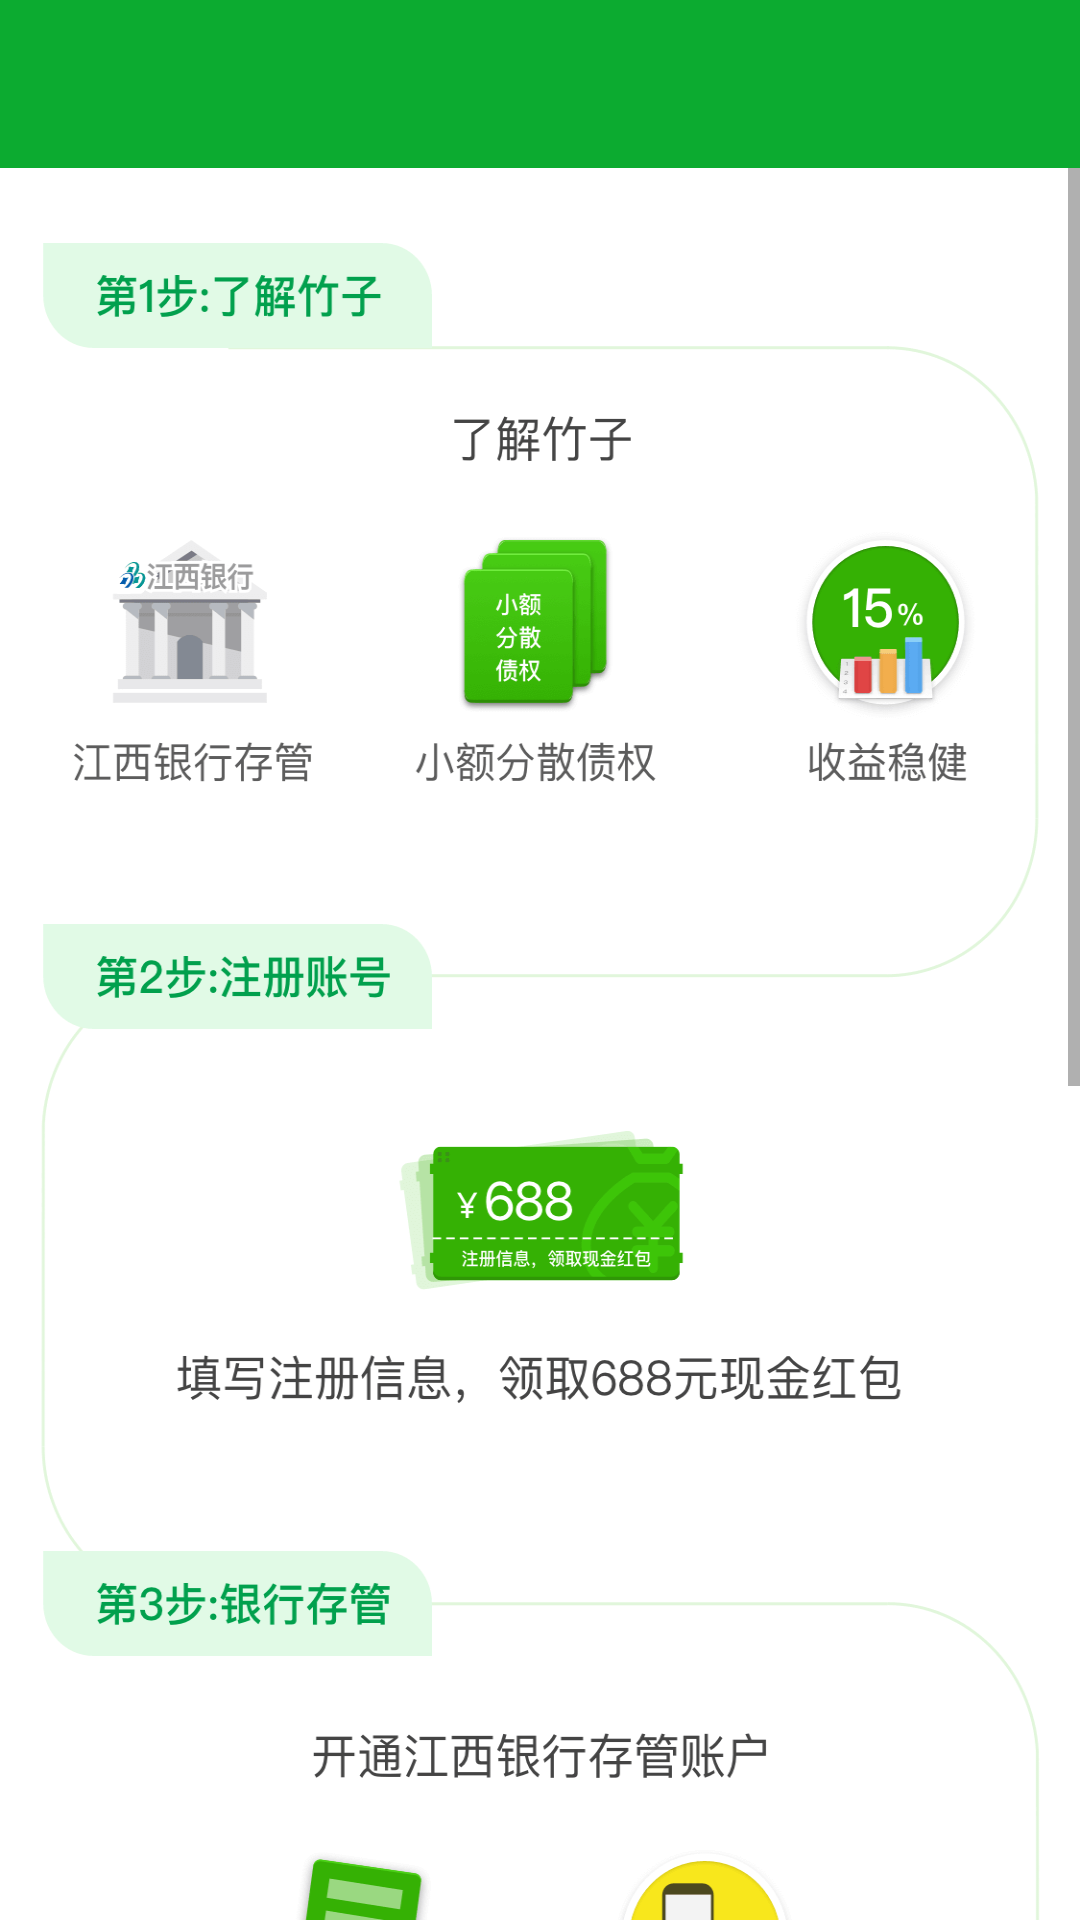

Reconstruct the res/layout file that produces this screen, plus the resources it refers to.
<!-- AndroidManifest.xml: activity theme AppTheme.NoActionBar -->
<!-- res/layout/activity_newer_course.xml -->
<?xml version="1.0" encoding="utf-8"?>
<LinearLayout
    android:orientation="vertical"
    xmlns:android="http://schemas.android.com/apk/res/android"
    android:layout_width="match_parent"
    android:layout_height="match_parent">

    <include layout="@layout/toolbar" />

    <ScrollView
        android:layout_width="match_parent"
        android:layout_height="match_parent">

        <ImageView
            android:layout_width="match_parent"
            android:layout_height="match_parent"
            android:scaleType="fitXY"
            android:src="@mipmap/img_course_n"/>

    </ScrollView>
</LinearLayout>
<!-- res/layout/toolbar.xml (included above) -->
<?xml version="1.0" encoding="utf-8"?>
<android.support.v7.widget.Toolbar xmlns:android="http://schemas.android.com/apk/res/android"
    android:id="@+id/toolbar"
    android:layout_width="match_parent"
    android:layout_height="wrap_content"
    android:background="@color/BAMBOO_COLOR"
    android:minHeight="?attr/actionBarSize"
    android:popupTheme="@style/ThemeOverlay.AppCompat.Light"
    android:theme="@style/ThemeOverlay.AppCompat.Dark.ActionBar">


    <ImageView
        android:id="@+id/split"
        android:layout_width="@dimen/public_space_value_1"
        android:layout_height="@dimen/public_space_value_25"
        android:visibility="gone"
        android:background="@color/T3"
        />

    <TextView
        android:id="@+id/titleLeft"
        android:layout_width="wrap_content"
        android:layout_height="wrap_content"
        android:layout_centerInParent="true"
        android:layout_gravity="left"
        android:paddingLeft="@dimen/public_space_value_10"
        android:textColor="@android:color/white"
        android:textSize="@dimen/action_bar_title"
        android:textStyle="bold" />

    <TextView
        android:id="@+id/title"
        android:layout_width="wrap_content"
        android:layout_height="wrap_content"
        android:layout_centerInParent="true"
        android:layout_gravity="center"
        android:textColor="@android:color/white"
        android:textSize="@dimen/action_bar_title"
        android:textStyle="bold" />

    <TextView
        android:id="@+id/titleRight"
        android:layout_width="wrap_content"
        android:layout_height="wrap_content"
        android:layout_centerInParent="true"
        android:layout_marginRight="@dimen/public_space_value_16"
        android:layout_gravity="right"
        android:textColor="@android:color/white"
        android:textSize="@dimen/action_bar_title"
        android:textStyle="bold" />

    <ImageView
        android:id="@+id/rightImg"
        android:visibility="gone"
        android:layout_width="wrap_content"
        android:layout_height="wrap_content"
        android:layout_gravity="right"
        />

</android.support.v7.widget.Toolbar>
<!-- resources referenced by this layout -->
<resources>
  <color name="BAMBOO_COLOR">#0CAB30</color>
  <color name="T3">#999999</color>
  <dimen name="action_bar_title">21sp</dimen>
  <dimen name="public_space_value_1">1dp</dimen>
  <dimen name="public_space_value_10">10dp</dimen>
  <dimen name="public_space_value_16">16dp</dimen>
  <dimen name="public_space_value_25">25dp</dimen>
  <!-- mipmap img_course_n: png bitmap (mipmap-xhdpi, 63094 bytes) -->
  <style name="AppTheme.NoActionBar" parent="AppTheme">
          <item name="windowActionBar">false</item>
          <item name="windowNoTitle">true</item>
      </style>
  <style name="AppTheme" parent="Theme.AppCompat.Light.DarkActionBar">
          
          <item name="colorPrimary">@color/colorPrimary</item>
          <item name="colorPrimaryDark">@color/colorPrimaryDark</item>
          <item name="android:windowDisablePreview">true</item>
      </style>
  <color name="colorPrimary">#3F51B5</color>
  <color name="colorPrimaryDark">#303F9F</color>
</resources>
